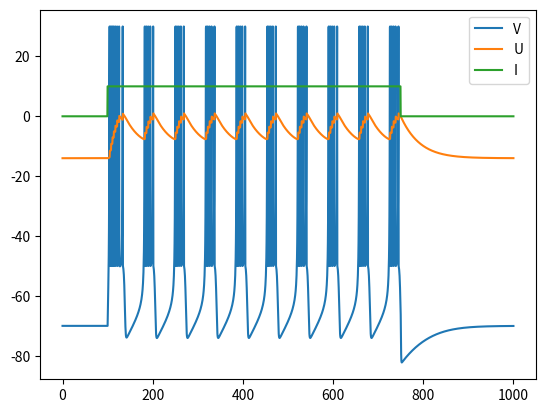

Generate this figure with matplotlib:
##
import numpy as np
import matplotlib.pyplot as plt

t0 = 0
tf = 1000
a = 0.02
b = 0.2
c = -50
d = 2
_I = 10
h = 0.5
x = np.arange(t0, tf + h, h)


def IValues(_I):
    I = np.zeros(len(x))
    I[200:1500] = _I
    return I


def ecuacion1(v, u, i):
    return (0.04 * (v ** 2)) + (5 * v) + 140 - u + i


def ecuacion2(v, u):
    return a * ((b * v) - u)


def eulerForward(V0, U0):
    V = np.zeros(len(x))
    V[0] = V0
    U = np.zeros(len(x))
    U[0] = U0
    I = np.zeros(len(x))
    I = IValues(_I)
    for iter in range(1, len(x)):
        if (V[iter - 1] >= 30):
            V[iter] = c
            U[iter] = U[iter - 1] + d
            V[iter - 1] = 30
        else:
            V[iter] = V[iter - 1] + h * ecuacion1(V[iter - 1], U[iter - 1], I[iter - 1])
            U[iter] = U[iter - 1] + h * ecuacion2(V[iter - 1], U[iter - 1])
    return V, U


I = IValues(_I)
V, U = eulerForward(-70, -14)
plt.figure()
# plot lines
plt.plot(x, V, label="V")[0]
plt.plot(x, U, label="U")[0]
plt.plot(x, I, label="I")[0]
plt.legend(loc="upper right")
plt.show()

##
